6-way image classification set "datasets" from GitHub (ncwillis/Computer-Vision---Hand-Gesture-Recognition); label vocabulary: fist, ok train, peace, rad, thumbs up, wave.

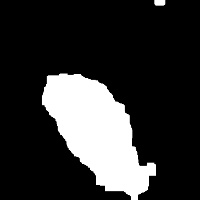
Label: fist

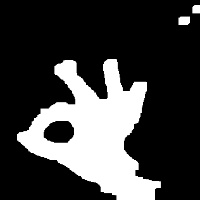
Label: ok train

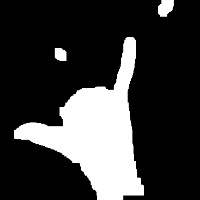
Label: rad

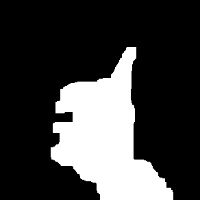
Label: thumbs up

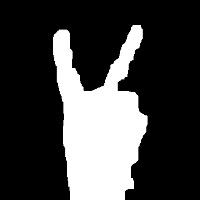
Label: peace

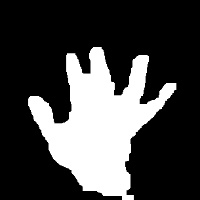
Label: wave
